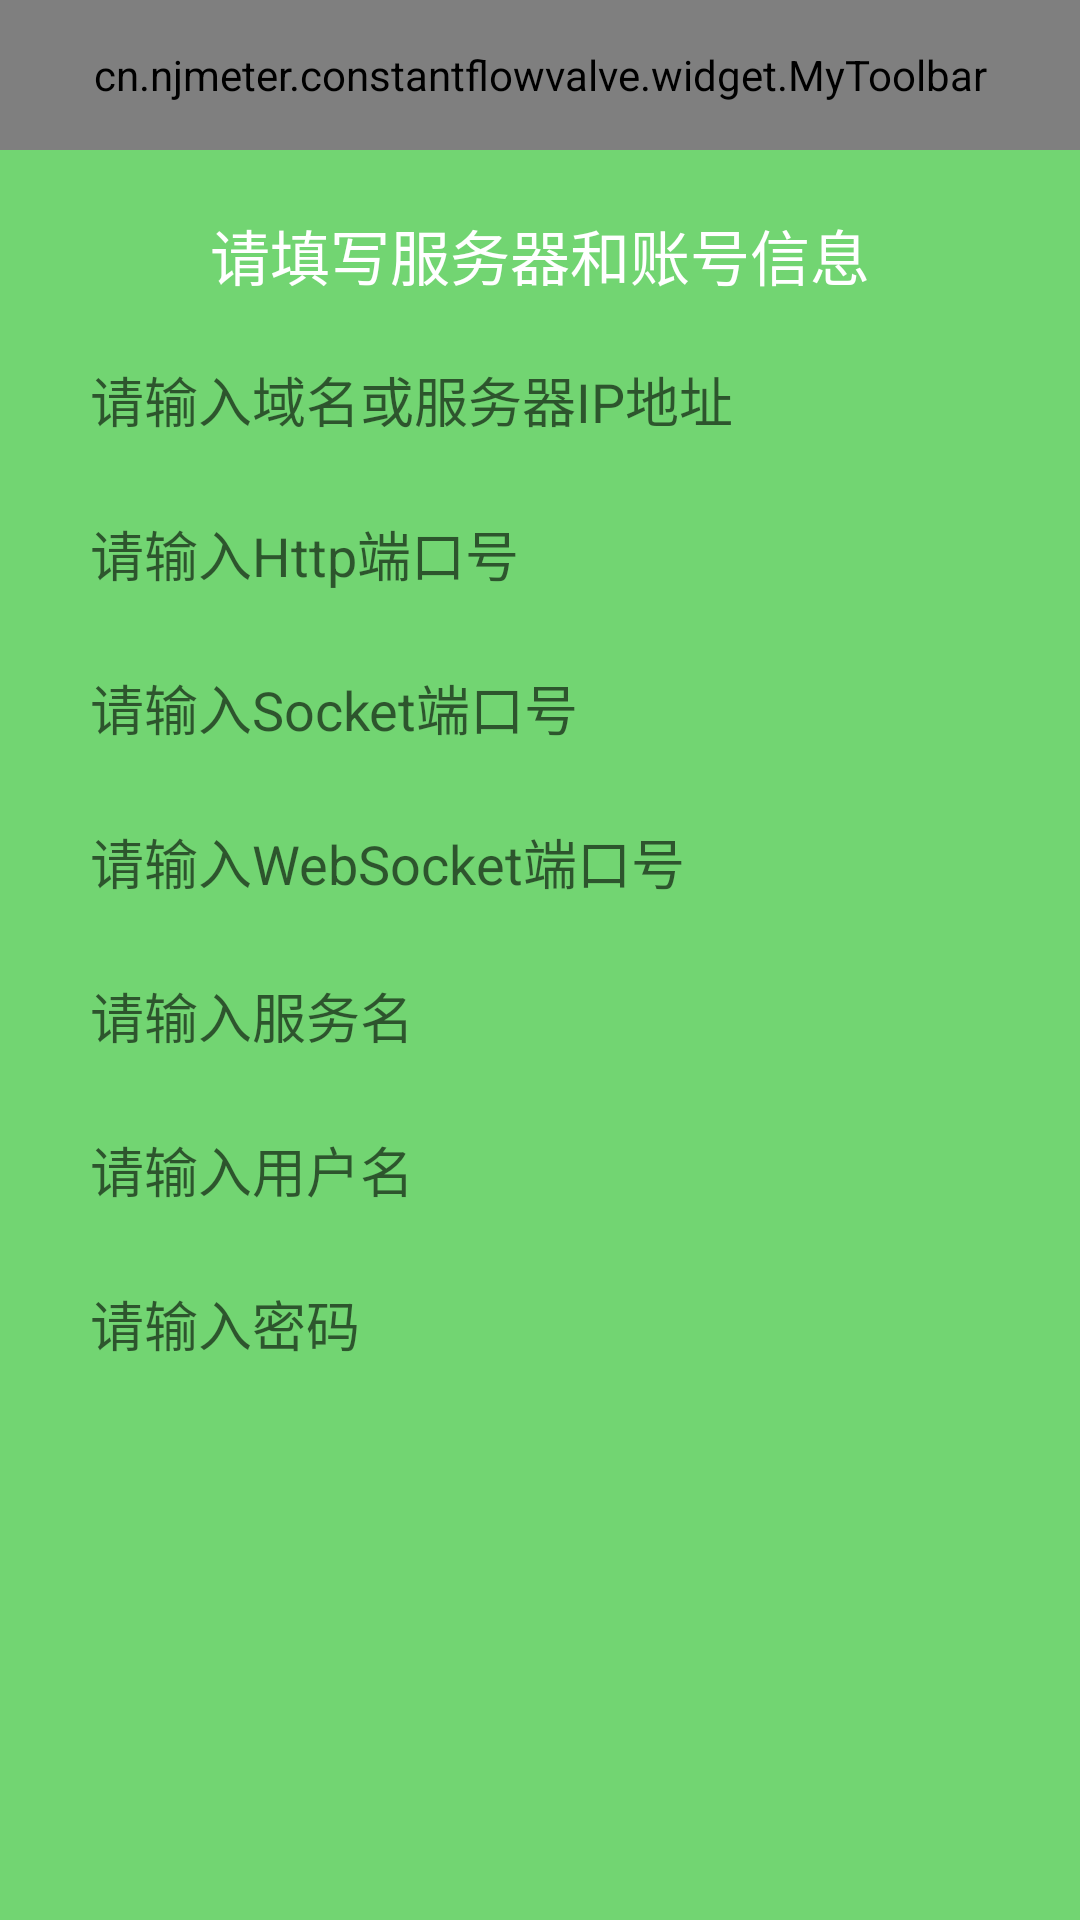

Write the Android layout XML for this screen, with the resource values it uses.
<!-- AndroidManifest.xml: application theme OrangeTheme -->
<!-- res/layout/activity_set_subaccount.xml -->
<?xml version="1.0" encoding="utf-8"?>
<LinearLayout xmlns:android="http://schemas.android.com/apk/res/android"
    xmlns:app="http://schemas.android.com/apk/res-auto"
    android:layout_width="match_parent"
    android:layout_height="match_parent"
    android:background="@color/green_200"
    android:focusable="true"
    android:focusableInTouchMode="true"
    android:orientation="vertical">

    <cn.njmeter.constantflowvalve.widget.MyToolbar
        android:id="@+id/main_toolbar"
        android:layout_width="match_parent"
        android:layout_height="@dimen/dp_50"
        app:titleText="@string/app_name" />

    <ScrollView
        android:layout_width="match_parent"
        android:layout_height="match_parent"
        android:overScrollMode="never">

        <LinearLayout
            android:layout_width="match_parent"
            android:layout_height="wrap_content"
            android:orientation="vertical"
            android:padding="@dimen/dp_20">

            <RelativeLayout
                android:layout_width="match_parent"
                android:layout_height="wrap_content">

                <TextView
                    android:layout_width="match_parent"
                    android:layout_height="wrap_content"
                    android:layout_centerInParent="true"
                    android:gravity="center"
                    android:text="请填写服务器和账号信息"
                    android:textColor="@color/white"
                    android:textSize="@dimen/sp_20" />

                <ImageView
                    android:id="@+id/iv_configuration_energyManager"
                    android:layout_width="@dimen/dp_30"
                    android:layout_height="@dimen/dp_30"
                    android:layout_alignParentEnd="true"
                    android:layout_alignParentRight="true"
                    android:contentDescription="@null"
                    android:src="@mipmap/server" />

            </RelativeLayout>

            <LinearLayout
                android:layout_width="match_parent"
                android:layout_height="wrap_content"
                android:layout_marginTop="@dimen/dp_10"
                android:background="@drawable/border_white">

                <EditText
                    android:id="@+id/et_serverHost_energyManager"
                    android:layout_width="0dp"
                    android:layout_height="wrap_content"
                    android:layout_weight="1"
                    android:background="@null"
                    android:hint="@string/InputServerHost"
                    android:imeOptions="actionNext"
                    android:inputType="text"
                    android:padding="@dimen/dp_10" />

                <ImageView
                    android:id="@+id/iv_deleteIP_energyManager"
                    android:layout_width="wrap_content"
                    android:layout_height="wrap_content"
                    android:layout_gravity="center_vertical"
                    android:layout_margin="@dimen/dp_5"
                    android:contentDescription="@null"
                    android:src="@drawable/delete_gray" />
            </LinearLayout>

            <LinearLayout
                android:layout_width="match_parent"
                android:layout_height="wrap_content"
                android:layout_marginTop="@dimen/dp_5"
                android:background="@drawable/border_white">

                <EditText
                    android:id="@+id/et_httpPort_energyManager"
                    android:layout_width="0dp"
                    android:layout_height="wrap_content"
                    android:layout_weight="1"
                    android:background="@null"
                    android:digits="0123456789"
                    android:hint="@string/InputHttpPort"
                    android:imeOptions="actionNext"
                    android:inputType="number"
                    android:maxLength="5"
                    android:padding="@dimen/dp_10" />

                <ImageView
                    android:id="@+id/iv_deleteHttpPort_energyManager"
                    android:layout_width="wrap_content"
                    android:layout_height="wrap_content"
                    android:layout_gravity="center_vertical"
                    android:layout_margin="@dimen/dp_5"
                    android:contentDescription="@null"
                    android:src="@drawable/delete_gray" />
            </LinearLayout>

            <LinearLayout
                android:layout_width="match_parent"
                android:layout_height="wrap_content"
                android:layout_marginTop="@dimen/dp_5"
                android:background="@drawable/border_white">

                <EditText
                    android:id="@+id/et_socketPort_energyManager"
                    android:layout_width="0dp"
                    android:layout_height="wrap_content"
                    android:layout_weight="1"
                    android:background="@null"
                    android:digits="0123456789"
                    android:hint="@string/InputSocketPort"
                    android:imeOptions="actionNext"
                    android:inputType="number"
                    android:maxLength="5"
                    android:padding="@dimen/dp_10" />

                <ImageView
                    android:id="@+id/iv_deleteSocketPort_energyManager"
                    android:layout_width="wrap_content"
                    android:layout_height="wrap_content"
                    android:layout_gravity="center_vertical"
                    android:layout_margin="@dimen/dp_5"
                    android:contentDescription="@null"
                    android:src="@drawable/delete_gray" />
            </LinearLayout>

            <LinearLayout
                android:layout_width="match_parent"
                android:layout_height="wrap_content"
                android:layout_marginTop="@dimen/dp_5"
                android:background="@drawable/border_white">

                <EditText
                    android:id="@+id/et_webSocketPort_energyManager"
                    android:layout_width="0dp"
                    android:layout_height="wrap_content"
                    android:layout_weight="1"
                    android:background="@null"
                    android:digits="0123456789"
                    android:hint="@string/InputWebSocketPort"
                    android:imeOptions="actionNext"
                    android:inputType="number"
                    android:maxLength="5"
                    android:padding="@dimen/dp_10" />

                <ImageView
                    android:id="@+id/iv_deleteWebSocketPort_energyManager"
                    android:layout_width="wrap_content"
                    android:layout_height="wrap_content"
                    android:layout_gravity="center_vertical"
                    android:layout_margin="@dimen/dp_5"
                    android:contentDescription="@null"
                    android:src="@drawable/delete_gray" />
            </LinearLayout>

            <LinearLayout
                android:layout_width="match_parent"
                android:layout_height="wrap_content"
                android:layout_marginTop="@dimen/dp_5"
                android:background="@drawable/border_white">

                <EditText
                    android:id="@+id/et_serviceName_energyManager"
                    android:layout_width="0dp"
                    android:layout_height="wrap_content"
                    android:layout_weight="1"
                    android:background="@null"
                    android:hint="@string/InputServiceName"
                    android:imeOptions="actionNext"
                    android:inputType="textEmailAddress"
                    android:padding="@dimen/dp_10" />

                <ImageView
                    android:id="@+id/iv_deleteServiceName_energyManager"
                    android:layout_width="wrap_content"
                    android:layout_height="wrap_content"
                    android:layout_gravity="center_vertical"
                    android:layout_margin="@dimen/dp_5"
                    android:contentDescription="@null"
                    android:src="@drawable/delete_gray" />
            </LinearLayout>

            <LinearLayout
                android:layout_width="match_parent"
                android:layout_height="wrap_content"
                android:layout_marginTop="@dimen/dp_5"
                android:background="@drawable/border_white">

                <EditText
                    android:id="@+id/et_userName_energyManager"
                    android:layout_width="0dp"
                    android:layout_height="wrap_content"
                    android:layout_weight="1"
                    android:background="@null"
                    android:hint="@string/InputUsername"
                    android:imeOptions="actionNext"
                    android:inputType="textEmailAddress"
                    android:padding="@dimen/dp_10" />

                <ImageView
                    android:id="@+id/iv_deleteName_energyManager"
                    android:layout_width="wrap_content"
                    android:layout_height="wrap_content"
                    android:layout_gravity="center_vertical"
                    android:layout_margin="@dimen/dp_5"
                    android:contentDescription="@null"
                    android:src="@drawable/delete_gray" />
            </LinearLayout>

            <LinearLayout
                android:layout_width="match_parent"
                android:layout_height="wrap_content"
                android:layout_marginTop="@dimen/dp_5"
                android:background="@drawable/border_white"
                android:orientation="horizontal">

                <EditText
                    android:id="@+id/et_passWord_energyManager"
                    android:layout_width="0dp"
                    android:layout_height="wrap_content"
                    android:layout_weight="1"
                    android:background="@null"
                    android:hint="@string/InputPassword2"
                    android:imeOptions="actionDone"
                    android:inputType="textPassword"
                    android:padding="@dimen/dp_10" />

                <ImageView
                    android:id="@+id/iv_invisible_energyManager"
                    android:layout_width="wrap_content"
                    android:layout_height="wrap_content"
                    android:layout_gravity="center_vertical"
                    android:layout_margin="@dimen/dp_5"
                    android:contentDescription="@null"
                    android:src="@drawable/invisible_gray" />

            </LinearLayout>

        </LinearLayout>

    </ScrollView>

</LinearLayout>
<!-- resources referenced by this layout -->
<resources>
  <color name="green_200">#72d572</color>
  <color name="white">#ffffff</color>
  <dimen name="dp_10">10dp</dimen>
  <dimen name="dp_20">20dp</dimen>
  <dimen name="dp_30">30dp</dimen>
  <dimen name="dp_5">5dp</dimen>
  <dimen name="dp_50">50dp</dimen>
  <dimen name="sp_20">20sp</dimen>
  <string name="InputHttpPort">请输入Http端口号</string>
  <string name="InputPassword2">请输入密码</string>
  <string name="InputServerHost">请输入域名或服务器IP地址</string>
  <string name="InputServiceName">请输入服务名</string>
  <string name="InputSocketPort">请输入Socket端口号</string>
  <string name="InputUsername">请输入用户名</string>
  <string name="InputWebSocketPort">请输入WebSocket端口号</string>
  <string name="app_name">衡温衡流</string>
  <style name="OrangeTheme" parent="AppTheme">
          <item name="colorPrimary">@color/colorOrangePrimary</item>
          <item name="colorPrimaryDark">@color/colorOrangePrimary</item>
          <item name="colorAccent">@color/colorOrangePrimaryDark</item>
          <item name="menuBackground">@drawable/blue_background</item>
      </style>
  <style name="AppTheme" parent="Theme.AppCompat.Light.NoActionBar">
          <item name="android:textAllCaps">false</item>
          <item name="android:windowActionBar">false</item>
          <item name="windowActionBar">false</item>
          <item name="android:windowAnimationStyle">@style/AnimationActivity</item>
          <item name="windowNoTitle">true</item>
      </style>
  <color name="colorOrangePrimary">#E83828</color>
  <color name="colorOrangePrimaryDark">#E83828</color>
  <style name="AnimationActivity" parent="@android:style/Animation.Activity">
          <item name="android:activityOpenEnterAnimation">@anim/right_in</item>
          // 新的activity创建进入效果
          <item name="android:activityOpenExitAnimation">@anim/left_out</item>
          // activity还没有finish()下退出效果
          <item name="android:activityCloseEnterAnimation">@anim/left_in</item>
          // 上一个activity返回进入效果
          <item name="android:activityCloseExitAnimation">@anim/right_out</item>
          // activity.finish()之后退出效果
      </style>
</resources>
